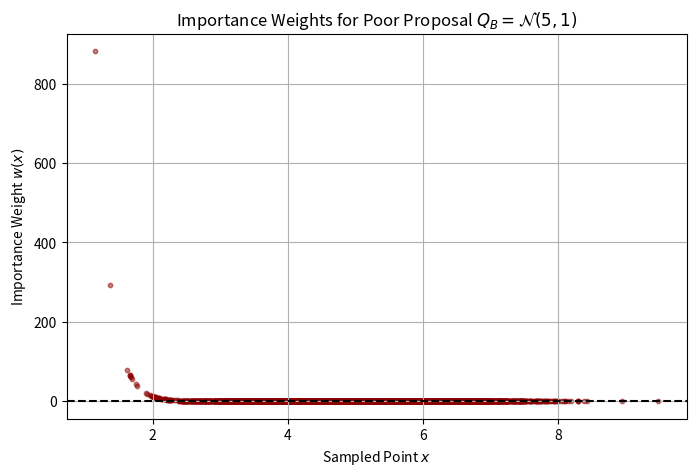

This chart was generated by the following Python code:
# Source: Optimization/chapter-2/codebook.md -- Block 2

import numpy as np
import matplotlib.pyplot as plt
from scipy.stats import norm

# Set seed for reproducibility
np.random.seed(42)

# ====================================================================
# 1. Setup Target Distribution (P) and Function (f)
# ====================================================================

N_SAMPLES = 10000  # Number of samples for the estimator
TARGET_MEAN = 0.0
TARGET_STD = 1.0

# True Distribution P(x) = N(x|0, 1)
def P(x):
    return norm.pdf(x, loc=TARGET_MEAN, scale=TARGET_STD)

# Function to integrate f(x) = x^2
def f(x):
    return x**2

# Analytical Result: <f>_P = <x^2>_N(0,1) = Variance = 1.0
ANALYTICAL_MEAN = 1.0

# ====================================================================
# 2. Importance Sampling Trials
# ====================================================================

# Trial A: Good Proposal Q_A (Perfect Match)
Q_A = lambda x: norm.pdf(x, loc=TARGET_MEAN, scale=TARGET_STD)
X_A = np.random.normal(loc=TARGET_MEAN, scale=TARGET_STD, size=N_SAMPLES)
Weights_A = P(X_A) / Q_A(X_A)  # Weights should be all 1s
Estimate_A = np.mean(f(X_A) * Weights_A)
Variance_A = np.var(f(X_A) * Weights_A)

# Trial B: Poor Proposal Q_B (Distant Mean)
Q_B_MEAN = 5.0
Q_B = lambda x: norm.pdf(x, loc=Q_B_MEAN, scale=TARGET_STD)
X_B = np.random.normal(loc=Q_B_MEAN, scale=TARGET_STD, size=N_SAMPLES)
Weights_B = P(X_B) / Q_B(X_B)
Estimate_B = np.mean(f(X_B) * Weights_B)
Variance_B = np.var(f(X_B) * Weights_B)

# ====================================================================
# 3. Visualization and Summary
# ====================================================================

print("--- Importance Sampling Performance ---")
print(f"Target Analytical Mean <f(x)>_P: {ANALYTICAL_MEAN:.4f}")

print("\nTrial A: Good Proposal Q_A = N(0, 1)")
print(f"  Estimate: {Estimate_A:.4f} (Accurate)")
print(f"  Variance of Estimator: {Variance_A:.4f} (Low)")

print("\nTrial B: Poor Proposal Q_B = N(5, 1)")
print(f"  Estimate: {Estimate_B:.4f}")
print(f"  Variance of Estimator: {Variance_B:.4f} (Extremely High)")

# Plotting the weights (visualizing the mismatch)
fig, ax = plt.subplots(figsize=(8, 5))
ax.scatter(X_B, Weights_B, s=10, alpha=0.5, color='darkred', label='Weights $w(x) = P(x)/Q_B(x)$')
ax.axhline(0, color='k', linestyle='--')
ax.set_title("Importance Weights for Poor Proposal $Q_B = \\mathcal{N}(5, 1)$")
ax.set_xlabel("Sampled Point $x$")
ax.set_ylabel("Importance Weight $w(x)$")
ax.grid(True)
plt.show()

print("\nConclusion: Both trials achieved the correct mean (analytic result of 1.0) on average. However, the variance of the estimate for the distant proposal (Trial B) is orders of magnitude higher. This confirms that the variance of the Importance Sampling estimator explodes when the proposal distribution does not adequately cover the important, low-energy region (near x=0) of the target distribution.")
